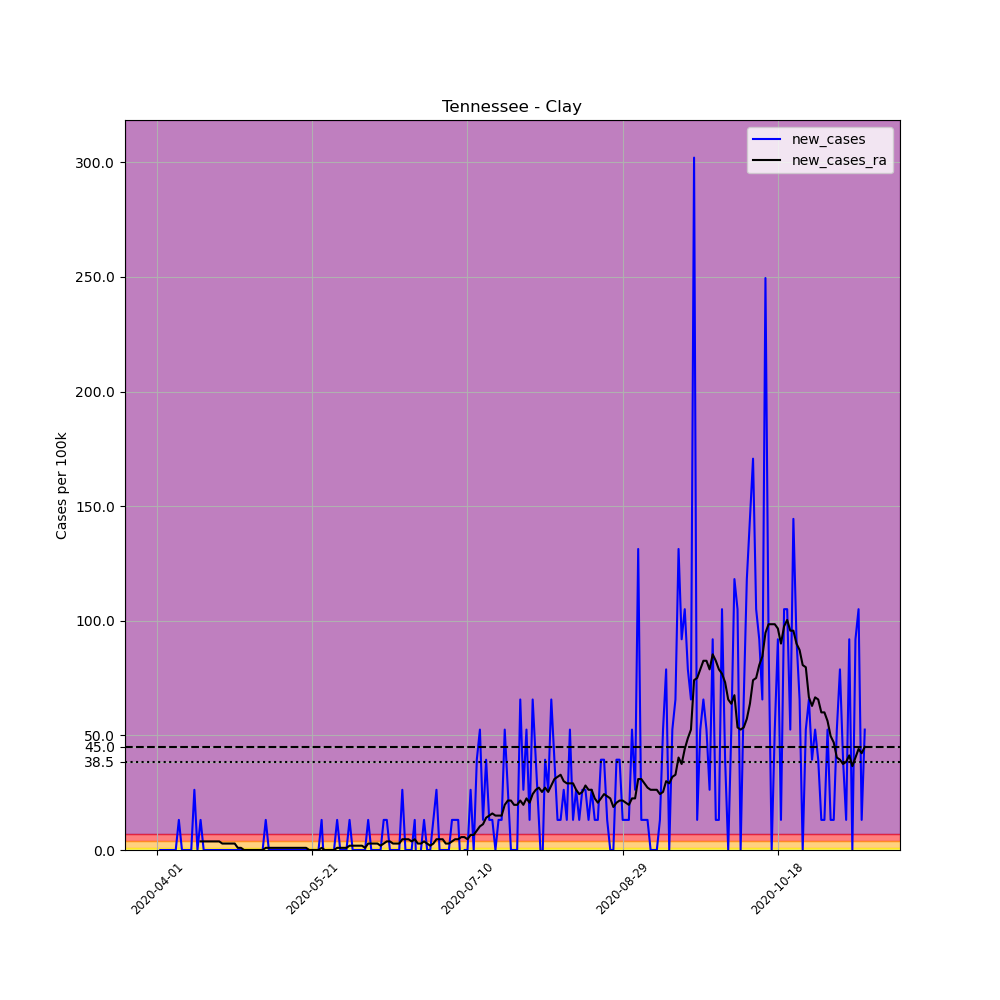

Data behind this chart, as committed beside it:
, date, county, state, fips, cases, deaths, COUNTY, STNAME, CTYNAME, POPESTIMATE2019, per_100k, new_cases, new_cases_ra
518824, 2020-04-01, Clay, Tennessee, 47027, 1, 0, 27, Tennessee, Clay, 7615, 13.13, , 
518825, 2020-04-02, Clay, Tennessee, 47027, 1, 0, 27, Tennessee, Clay, 7615, 13.13, 0.0, 
518826, 2020-04-03, Clay, Tennessee, 47027, 1, 0, 27, Tennessee, Clay, 7615, 13.13, 0.0, 
518827, 2020-04-04, Clay, Tennessee, 47027, 1, 0, 27, Tennessee, Clay, 7615, 13.13, 0.0, 
518828, 2020-04-05, Clay, Tennessee, 47027, 1, 0, 27, Tennessee, Clay, 7615, 13.13, 0.0, 
518829, 2020-04-06, Clay, Tennessee, 47027, 1, 0, 27, Tennessee, Clay, 7615, 13.13, 0.0, 
518830, 2020-04-07, Clay, Tennessee, 47027, 1, 0, 27, Tennessee, Clay, 7615, 13.13, 0.0, 
518831, 2020-04-08, Clay, Tennessee, 47027, 2, 0, 27, Tennessee, Clay, 7615, 26.26, 13.13, 
518832, 2020-04-09, Clay, Tennessee, 47027, 2, 0, 27, Tennessee, Clay, 7615, 26.26, 0.0, 
518833, 2020-04-10, Clay, Tennessee, 47027, 2, 0, 27, Tennessee, Clay, 7615, 26.26, 0.0, 
518834, 2020-04-11, Clay, Tennessee, 47027, 2, 0, 27, Tennessee, Clay, 7615, 26.26, 0.0, 
518835, 2020-04-12, Clay, Tennessee, 47027, 2, 0, 27, Tennessee, Clay, 7615, 26.26, 0.0, 
518836, 2020-04-13, Clay, Tennessee, 47027, 4, 0, 27, Tennessee, Clay, 7615, 52.53, 26.26, 
518837, 2020-04-14, Clay, Tennessee, 47027, 4, 0, 27, Tennessee, Clay, 7615, 52.53, 0.0, 
518838, 2020-04-15, Clay, Tennessee, 47027, 5, 0, 27, Tennessee, Clay, 7615, 65.66, 13.13, 3.752
518839, 2020-04-16, Clay, Tennessee, 47027, 5, 0, 27, Tennessee, Clay, 7615, 65.66, 0.0, 3.752
518840, 2020-04-17, Clay, Tennessee, 47027, 5, 0, 27, Tennessee, Clay, 7615, 65.66, 0.0, 3.752
518841, 2020-04-18, Clay, Tennessee, 47027, 5, 0, 27, Tennessee, Clay, 7615, 65.66, 0.0, 3.752
518842, 2020-04-19, Clay, Tennessee, 47027, 5, 0, 27, Tennessee, Clay, 7615, 65.66, 0.0, 3.752
518843, 2020-04-20, Clay, Tennessee, 47027, 5, 0, 27, Tennessee, Clay, 7615, 65.66, 0.0, 3.752
518844, 2020-04-21, Clay, Tennessee, 47027, 5, 0, 27, Tennessee, Clay, 7615, 65.66, 0.0, 3.752
518845, 2020-04-22, Clay, Tennessee, 47027, 5, 0, 27, Tennessee, Clay, 7615, 65.66, 0.0, 2.814
518846, 2020-04-23, Clay, Tennessee, 47027, 5, 0, 27, Tennessee, Clay, 7615, 65.66, 0.0, 2.814
518847, 2020-04-24, Clay, Tennessee, 47027, 5, 0, 27, Tennessee, Clay, 7615, 65.66, 0.0, 2.814
518848, 2020-04-25, Clay, Tennessee, 47027, 5, 0, 27, Tennessee, Clay, 7615, 65.66, 0.0, 2.814
518849, 2020-04-26, Clay, Tennessee, 47027, 5, 0, 27, Tennessee, Clay, 7615, 65.66, 0.0, 2.814
518850, 2020-04-27, Clay, Tennessee, 47027, 5, 0, 27, Tennessee, Clay, 7615, 65.66, 0.0, 0.938
518851, 2020-04-28, Clay, Tennessee, 47027, 5, 0, 27, Tennessee, Clay, 7615, 65.66, 0.0, 0.938
518852, 2020-04-29, Clay, Tennessee, 47027, 5, 0, 27, Tennessee, Clay, 7615, 65.66, 0.0, 0.0
518853, 2020-04-30, Clay, Tennessee, 47027, 5, 0, 27, Tennessee, Clay, 7615, 65.66, 0.0, 0.0
518854, 2020-05-01, Clay, Tennessee, 47027, 5, 0, 27, Tennessee, Clay, 7615, 65.66, 0.0, 0.0
518855, 2020-05-02, Clay, Tennessee, 47027, 5, 0, 27, Tennessee, Clay, 7615, 65.66, 0.0, 0.0
518856, 2020-05-03, Clay, Tennessee, 47027, 5, 0, 27, Tennessee, Clay, 7615, 65.66, 0.0, 0.0
518857, 2020-05-04, Clay, Tennessee, 47027, 5, 0, 27, Tennessee, Clay, 7615, 65.66, 0.0, 0.0
518858, 2020-05-05, Clay, Tennessee, 47027, 5, 0, 27, Tennessee, Clay, 7615, 65.66, 0.0, 0.0
518859, 2020-05-06, Clay, Tennessee, 47027, 6, 0, 27, Tennessee, Clay, 7615, 78.79, 13.13, 0.938
518860, 2020-05-07, Clay, Tennessee, 47027, 6, 0, 27, Tennessee, Clay, 7615, 78.79, 0.0, 0.938
518861, 2020-05-08, Clay, Tennessee, 47027, 6, 0, 27, Tennessee, Clay, 7615, 78.79, 0.0, 0.938
518862, 2020-05-09, Clay, Tennessee, 47027, 6, 0, 27, Tennessee, Clay, 7615, 78.79, 0.0, 0.938
518863, 2020-05-10, Clay, Tennessee, 47027, 6, 0, 27, Tennessee, Clay, 7615, 78.79, 0.0, 0.938
518864, 2020-05-11, Clay, Tennessee, 47027, 6, 0, 27, Tennessee, Clay, 7615, 78.79, 0.0, 0.938
518865, 2020-05-12, Clay, Tennessee, 47027, 6, 0, 27, Tennessee, Clay, 7615, 78.79, 0.0, 0.938
518866, 2020-05-13, Clay, Tennessee, 47027, 6, 0, 27, Tennessee, Clay, 7615, 78.79, 0.0, 0.938
518867, 2020-05-14, Clay, Tennessee, 47027, 6, 0, 27, Tennessee, Clay, 7615, 78.79, 0.0, 0.938
518868, 2020-05-15, Clay, Tennessee, 47027, 6, 0, 27, Tennessee, Clay, 7615, 78.79, 0.0, 0.938
518869, 2020-05-16, Clay, Tennessee, 47027, 6, 0, 27, Tennessee, Clay, 7615, 78.79, 0.0, 0.938
518870, 2020-05-17, Clay, Tennessee, 47027, 6, 0, 27, Tennessee, Clay, 7615, 78.79, 0.0, 0.938
518871, 2020-05-18, Clay, Tennessee, 47027, 6, 0, 27, Tennessee, Clay, 7615, 78.79, 0.0, 0.938
518872, 2020-05-19, Clay, Tennessee, 47027, 6, 0, 27, Tennessee, Clay, 7615, 78.79, 0.0, 0.938
518873, 2020-05-20, Clay, Tennessee, 47027, 6, 0, 27, Tennessee, Clay, 7615, 78.79, 0.0, 0.0
518874, 2020-05-21, Clay, Tennessee, 47027, 6, 0, 27, Tennessee, Clay, 7615, 78.79, 0.0, 0.0
518875, 2020-05-22, Clay, Tennessee, 47027, 6, 0, 27, Tennessee, Clay, 7615, 78.79, 0.0, 0.0
518876, 2020-05-23, Clay, Tennessee, 47027, 6, 0, 27, Tennessee, Clay, 7615, 78.79, 0.0, 0.0
518877, 2020-05-24, Clay, Tennessee, 47027, 7, 0, 27, Tennessee, Clay, 7615, 91.92, 13.13, 0.938
518878, 2020-05-25, Clay, Tennessee, 47027, 6, 0, 27, Tennessee, Clay, 7615, 78.79, -13.13, -2.5376526277146434e-16
518879, 2020-05-26, Clay, Tennessee, 47027, 6, 0, 27, Tennessee, Clay, 7615, 78.79, 0.0, -2.5376526277146434e-16
518880, 2020-05-27, Clay, Tennessee, 47027, 6, 0, 27, Tennessee, Clay, 7615, 78.79, 0.0, -2.5376526277146434e-16
518881, 2020-05-28, Clay, Tennessee, 47027, 6, 0, 27, Tennessee, Clay, 7615, 78.79, 0.0, -2.5376526277146434e-16
518882, 2020-05-29, Clay, Tennessee, 47027, 7, 0, 27, Tennessee, Clay, 7615, 91.92, 13.13, 0.938
518883, 2020-05-30, Clay, Tennessee, 47027, 7, 0, 27, Tennessee, Clay, 7615, 91.92, 0.0, 0.938
... 169 more rows
